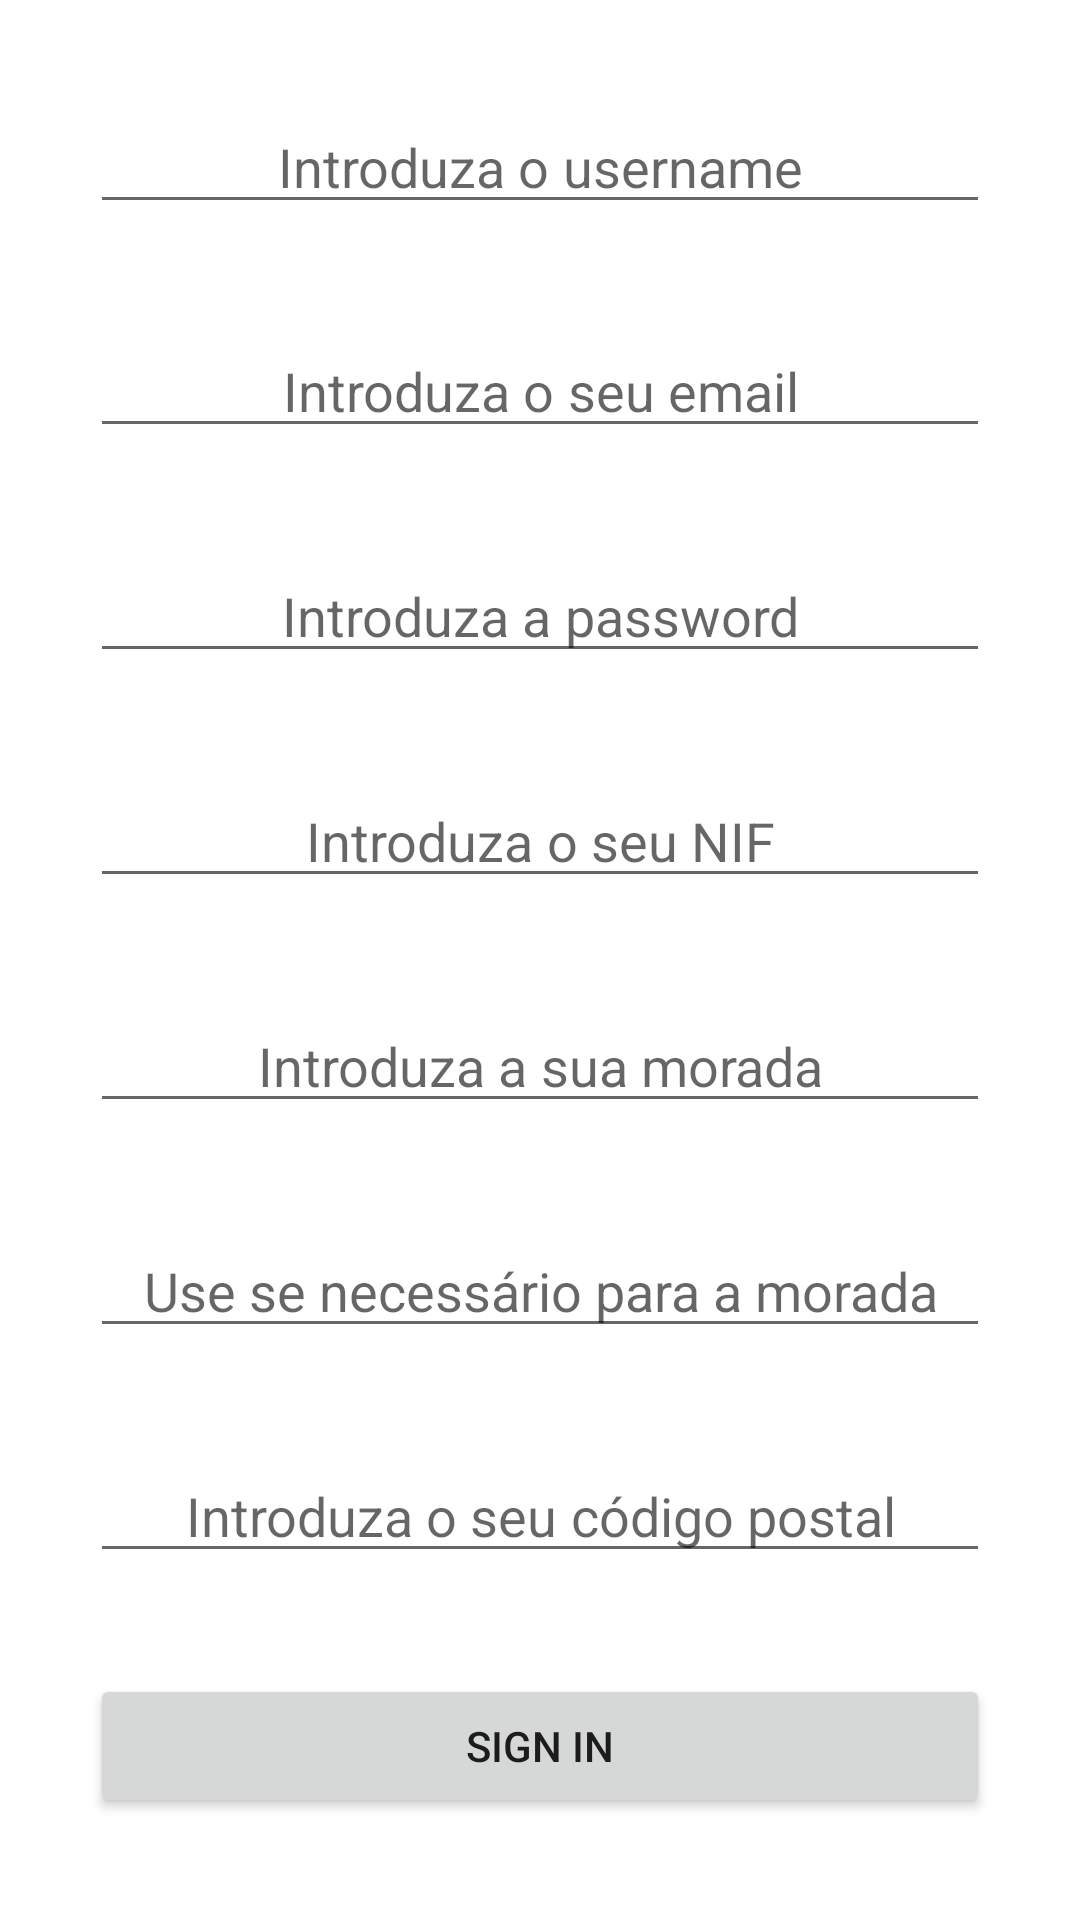

Produce the Android XML layout that renders to this screen, including the resource entries it uses.
<!-- AndroidManifest.xml: application theme Theme.Palheiro -->
<!-- res/layout/activity_sign_in.xml -->
<?xml version="1.0" encoding="utf-8"?>
<LinearLayout xmlns:android="http://schemas.android.com/apk/res/android"
    xmlns:app="http://schemas.android.com/apk/res-auto"
    xmlns:tools="http://schemas.android.com/tools"
    android:id="@+id/main"
    android:layout_width="match_parent"
    android:layout_height="match_parent"
    android:orientation="vertical"
    android:background="#FFFFFF"
    tools:context=".SignInActivity">

    <Space
        android:layout_width="match_parent"
        android:layout_height="0dp"
        android:layout_weight="0.2"/>

    <EditText
        android:id="@+id/etUsername"
        android:layout_gravity="center"
        android:layout_width="300dp"
        android:textAlignment="center"
        android:layout_height="wrap_content"
        android:ems="10"
        android:inputType="text"
        android:hint="@string/etUsername"
        android:text="" />

    <Space
        android:layout_width="match_parent"
        android:layout_height="0dp"
        android:layout_weight="0.2"/>

    <EditText
        android:id="@+id/etEmail"
        android:layout_gravity="center"
        android:layout_width="300dp"
        android:textAlignment="center"
        android:layout_height="wrap_content"
        android:ems="10"
        android:inputType="textEmailAddress"
        android:hint="@string/email_hint"
        android:text="" />

    <Space
        android:layout_width="match_parent"
        android:layout_height="0dp"
        android:layout_weight="0.2"/>

    <EditText
        android:id="@+id/etPassword"
        android:layout_gravity="center"
        android:layout_width="300dp"
        android:textAlignment="center"
        android:layout_height="wrap_content"
        android:ems="10"
        android:inputType="textPassword"
        android:text=""
        android:hint="@string/password_hint"
        />

    <Space
        android:layout_width="match_parent"
        android:layout_height="0dp"
        android:layout_weight="0.2"/>

    <EditText
        android:id="@+id/etNIF"
        android:layout_gravity="center"
        android:layout_width="300dp"
        android:textAlignment="center"
        android:layout_height="wrap_content"
        android:ems="10"
        android:inputType="text"
        android:hint="@string/etNIF"
        android:text="" />

    <Space
        android:layout_width="match_parent"
        android:layout_height="0dp"
        android:layout_weight="0.2"/>

    <EditText
        android:id="@+id/etMorada"
        android:layout_gravity="center"
        android:layout_width="300dp"
        android:textAlignment="center"
        android:layout_height="wrap_content"
        android:ems="10"
        android:inputType="text"
        android:hint="@string/etMorada"
        android:text="" />

    <Space
        android:layout_width="match_parent"
        android:layout_height="0dp"
        android:layout_weight="0.2"/>

    <EditText
        android:id="@+id/etMorada2"
        android:layout_gravity="center"
        android:layout_width="300dp"
        android:textAlignment="center"
        android:layout_height="wrap_content"
        android:ems="10"
        android:inputType="text"
        android:hint="@string/etMorada2"
        android:text="" />


    <Space
        android:layout_width="match_parent"
        android:layout_height="0dp"
        android:layout_weight="0.2"/>

    <EditText
        android:id="@+id/etCodigoPostal"
        android:layout_gravity="center"
        android:layout_width="300dp"
        android:textAlignment="center"
        android:layout_height="wrap_content"
        android:ems="10"
        android:inputType="text"
        android:text=""
        android:hint="@string/etCodigoPostal"
        />

    <Space
        android:layout_width="match_parent"
        android:layout_height="0dp"
        android:layout_weight="0.2"/>

    <Button
        android:id="@+id/sign_in_button"
        android:layout_gravity="center"
        android:layout_width="300dp"
        android:textAlignment="center"
        android:layout_height="wrap_content"
        android:onClick="onClickSignIn"
        android:text="@string/etSignIn" />

    <Space
        android:layout_width="match_parent"
        android:layout_height="0dp"
        android:layout_weight="0.2"/>
</LinearLayout>
<!-- resources referenced by this layout -->
<resources>
  <string name="email_hint">Introduza o seu email</string>
  <string name="etCodigoPostal">Introduza o seu código postal</string>
  <string name="etMorada">Introduza a sua morada</string>
  <string name="etMorada2">Use se necessário para a morada</string>
  <string name="etNIF">Introduza o seu NIF</string>
  <string name="etSignIn">Sign In</string>
  <string name="etUsername">Introduza o username</string>
  <string name="password_hint">Introduza a password</string>
  <style name="Theme.Palheiro" parent="Base.Theme.Palheiro" />
  <style name="Base.Theme.Palheiro" parent="Theme.MaterialComponents.DayNight.DarkActionBar">
          
          <item name="colorPrimary">@color/palheiro_green</item>
      </style>
  <color name="palheiro_green">#086A27</color>
</resources>
